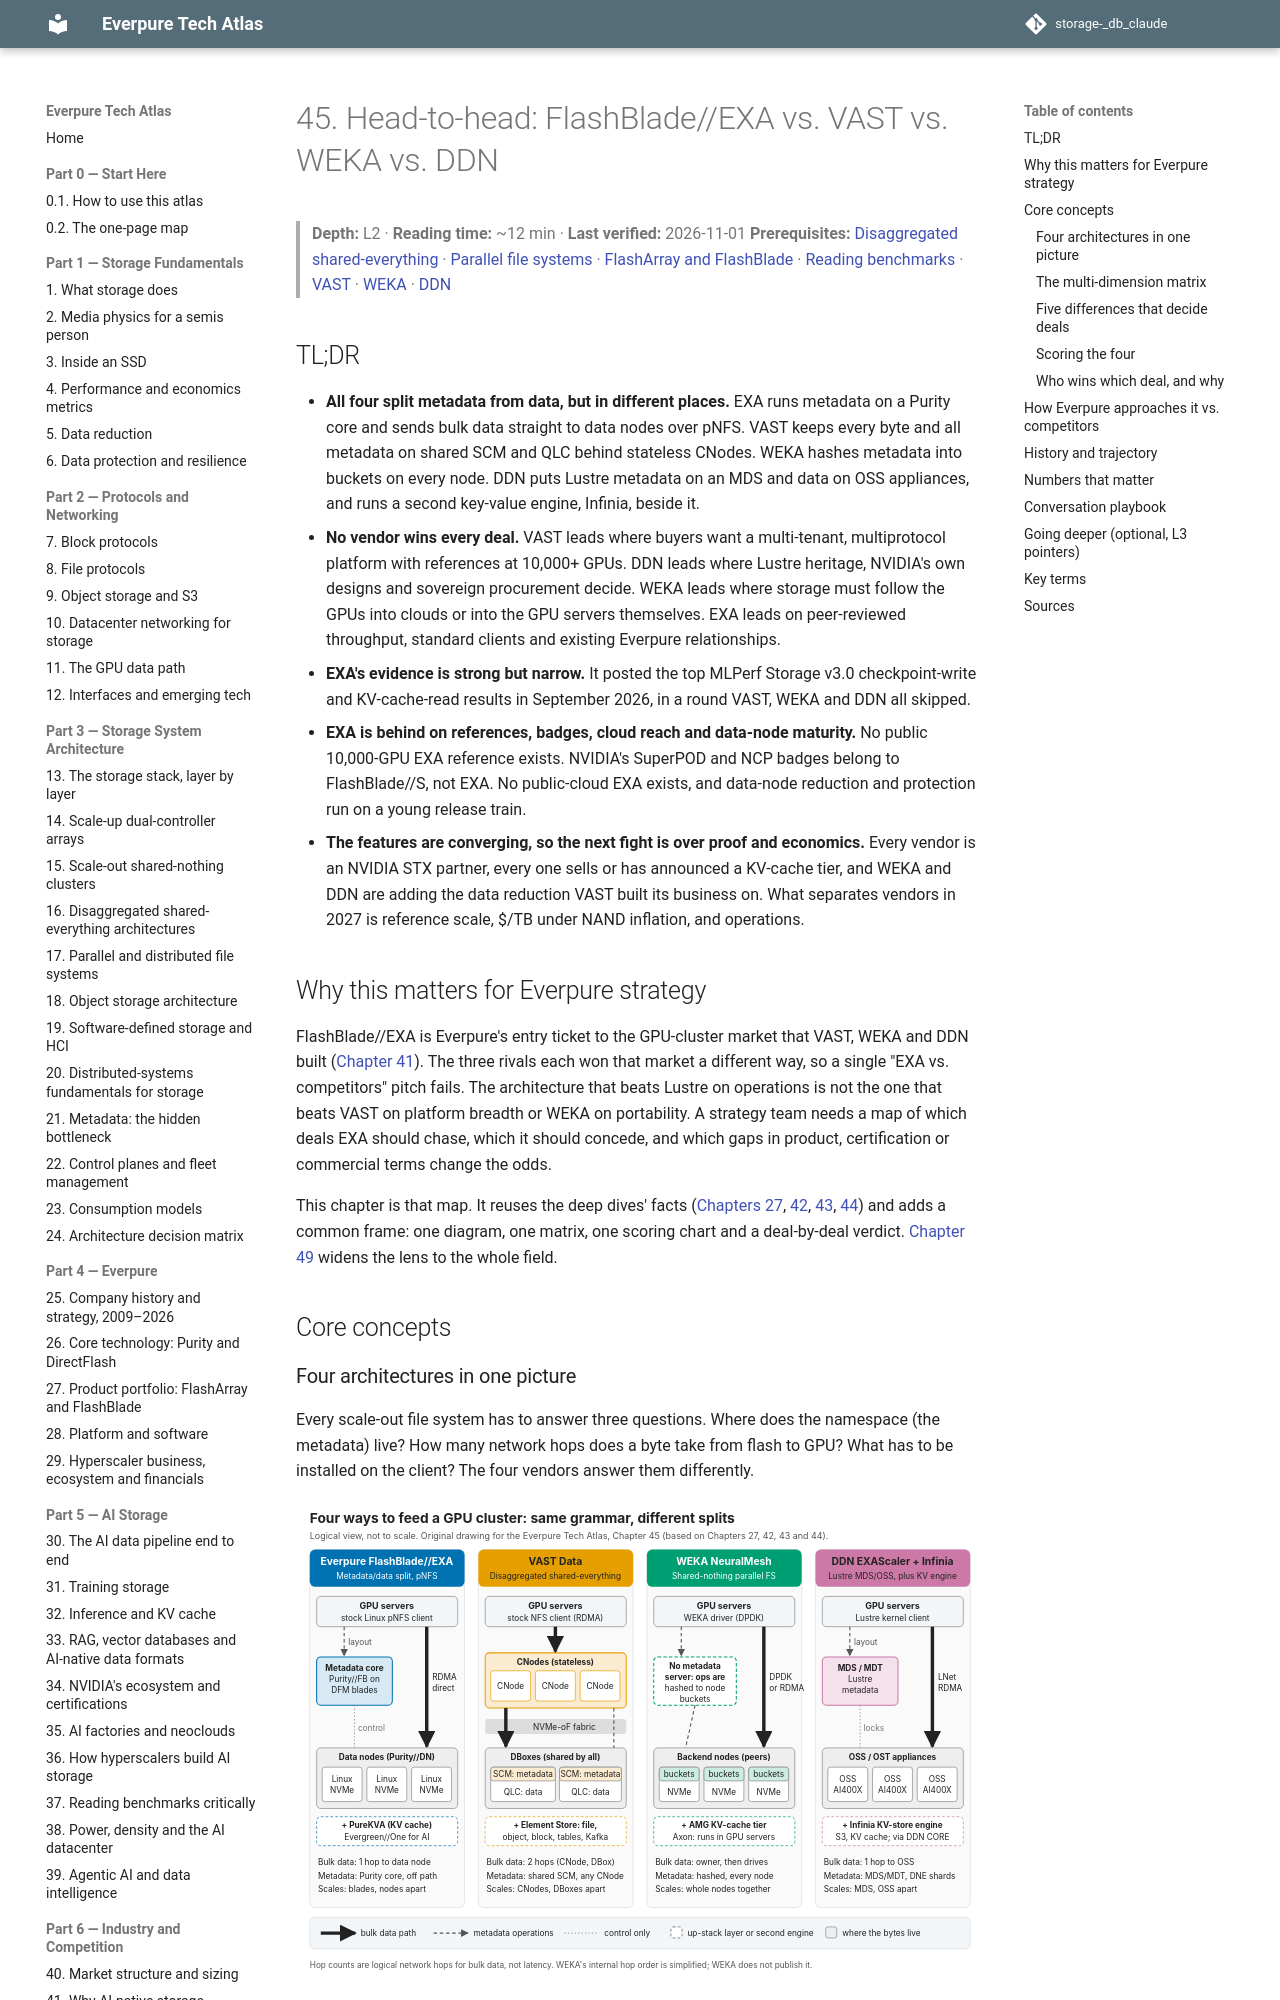

repository: FrankHuang94/storage-_db_claude · page: 06-industry-and-competition/45-head-to-head/index.html · generator: mkdocs

# 45. Head-to-head: FlashBlade//EXA vs. VAST vs. WEKA vs. DDN

> **Depth:** L2 · **Reading time:** ~12 min · **Last verified:** 2026-11-01
> **Prerequisites:** [Disaggregated shared-everything](../03-system-architecture/16-disaggregated-shared-everything.md) · [Parallel file systems](../03-system-architecture/17-parallel-file-systems.md) · [FlashArray and FlashBlade](../04-everpure/27-flasharray-and-flashblade.md) · [Reading benchmarks](../05-ai-storage/37-reading-benchmarks.md) · [VAST](42-vast-data.md) · [WEKA](43-weka.md) · [DDN](44-ddn.md)

## TL;DR

- **All four split metadata from data, but in different places.** EXA runs metadata on a Purity core and sends bulk data straight to data nodes over pNFS. VAST keeps every byte and all metadata on shared SCM and QLC behind stateless CNodes. WEKA hashes metadata into buckets on every node. DDN puts Lustre metadata on an MDS and data on OSS appliances, and runs a second key-value engine, Infinia, beside it.
- **No vendor wins every deal.** VAST leads where buyers want a multi-tenant, multiprotocol platform with references at 10,000+ GPUs. DDN leads where Lustre heritage, NVIDIA's own designs and sovereign procurement decide. WEKA leads where storage must follow the GPUs into clouds or into the GPU servers themselves. EXA leads on peer-reviewed throughput, standard clients and existing Everpure relationships.
- **EXA's evidence is strong but narrow.** It posted the top MLPerf Storage v3.0 checkpoint-write and KV-cache-read results in September 2026, in a round VAST, WEKA and DDN all skipped.
- **EXA is behind on references, badges, cloud reach and data-node maturity.** No public 10,000-GPU EXA reference exists. NVIDIA's SuperPOD and NCP badges belong to FlashBlade//S, not EXA. No public-cloud EXA exists, and data-node reduction and protection run on a young release train.
- **The features are converging, so the next fight is over proof and economics.** Every vendor is an NVIDIA STX partner, every one sells or has announced a KV-cache tier, and WEKA and DDN are adding the data reduction VAST built its business on. What separates vendors in 2027 is reference scale, $/TB under NAND inflation, and operations.

## Why this matters for Everpure strategy

FlashBlade//EXA is Everpure's entry ticket to the GPU-cluster market that VAST, WEKA and DDN built ([Chapter 41](41-why-ai-native-vendors-won.md)). The three rivals each won that market a different way, so a single "EXA vs. competitors" pitch fails. The architecture that beats Lustre on operations is not the one that beats VAST on platform breadth or WEKA on portability. A strategy team needs a map of which deals EXA should chase, which it should concede, and which gaps in product, certification or commercial terms change the odds.

This chapter is that map. It reuses the deep dives' facts ([Chapters 27](../04-everpure/27-flasharray-and-flashblade.md), [42](42-vast-data.md), [43](43-weka.md), [44](44-ddn.md)) and adds a common frame: one diagram, one matrix, one scoring chart and a deal-by-deal verdict. [Chapter 49](49-competitive-matrices.md) widens the lens to the whole field.

## Core concepts
